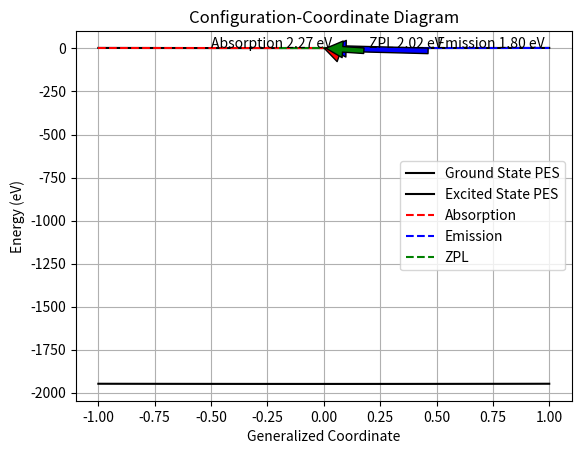

Recreate this plot in Python.
import matplotlib.pyplot as plt
import numpy as np

# Define energy levels (example values)
E_ground_relaxed = -1948.96101285  # Ground state relaxed energy (reference)
E_excited_relaxed = 2.02  # Excited state relaxed energy
E_ground_excited_geom = 1.80  # Ground state energy at excited state geometry
E_excited_ground_geom = 2.27  # Excited state energy at ground state geometry

# Generate the coordinate values
coords = np.linspace(-1, 1, 100)

# Quadratic potential energy surfaces (PES) as a function of coordinate
# Assume some arbitrary curvature (a for ground state, b for excited state)
a, b = 1.0, 1.0

ground_state_pes = a * (coords ** 2) + E_ground_relaxed
excited_state_pes = b * (coords ** 2) + E_excited_relaxed

# Plotting the potential energy surfaces
plt.plot(coords, ground_state_pes, label="Ground State PES", color='black')
plt.plot(coords, excited_state_pes, label="Excited State PES", color='black')

# Mark the energy points
plt.hlines(E_excited_ground_geom, xmin=-1, xmax=0, color='red', linestyle='--', label="Absorption")
plt.hlines(E_ground_excited_geom, xmin=0, xmax=1, color='blue', linestyle='--', label="Emission")
plt.hlines(E_excited_relaxed, xmin=-0.2, xmax=0.2, color='green', linestyle='--', label="ZPL")

# Annotate the points
plt.annotate("Absorption 2.27 eV", xy=(0, E_excited_ground_geom), xytext=(-0.5, E_excited_ground_geom + 0.2),
             arrowprops=dict(facecolor='red', shrink=0.05))
plt.annotate("Emission 1.80 eV", xy=(0, E_ground_excited_geom), xytext=(0.5, E_ground_excited_geom + 0.2),
             arrowprops=dict(facecolor='blue', shrink=0.05))
plt.annotate("ZPL 2.02 eV", xy=(0, E_excited_relaxed), xytext=(0.2, E_excited_relaxed + 0.2),
             arrowprops=dict(facecolor='green', shrink=0.05))

# Set labels and title
plt.xlabel("Generalized Coordinate")
plt.ylabel("Energy (eV)")
plt.legend()
plt.title("Configuration-Coordinate Diagram")
plt.grid(True)

# Display the plot
plt.show()

